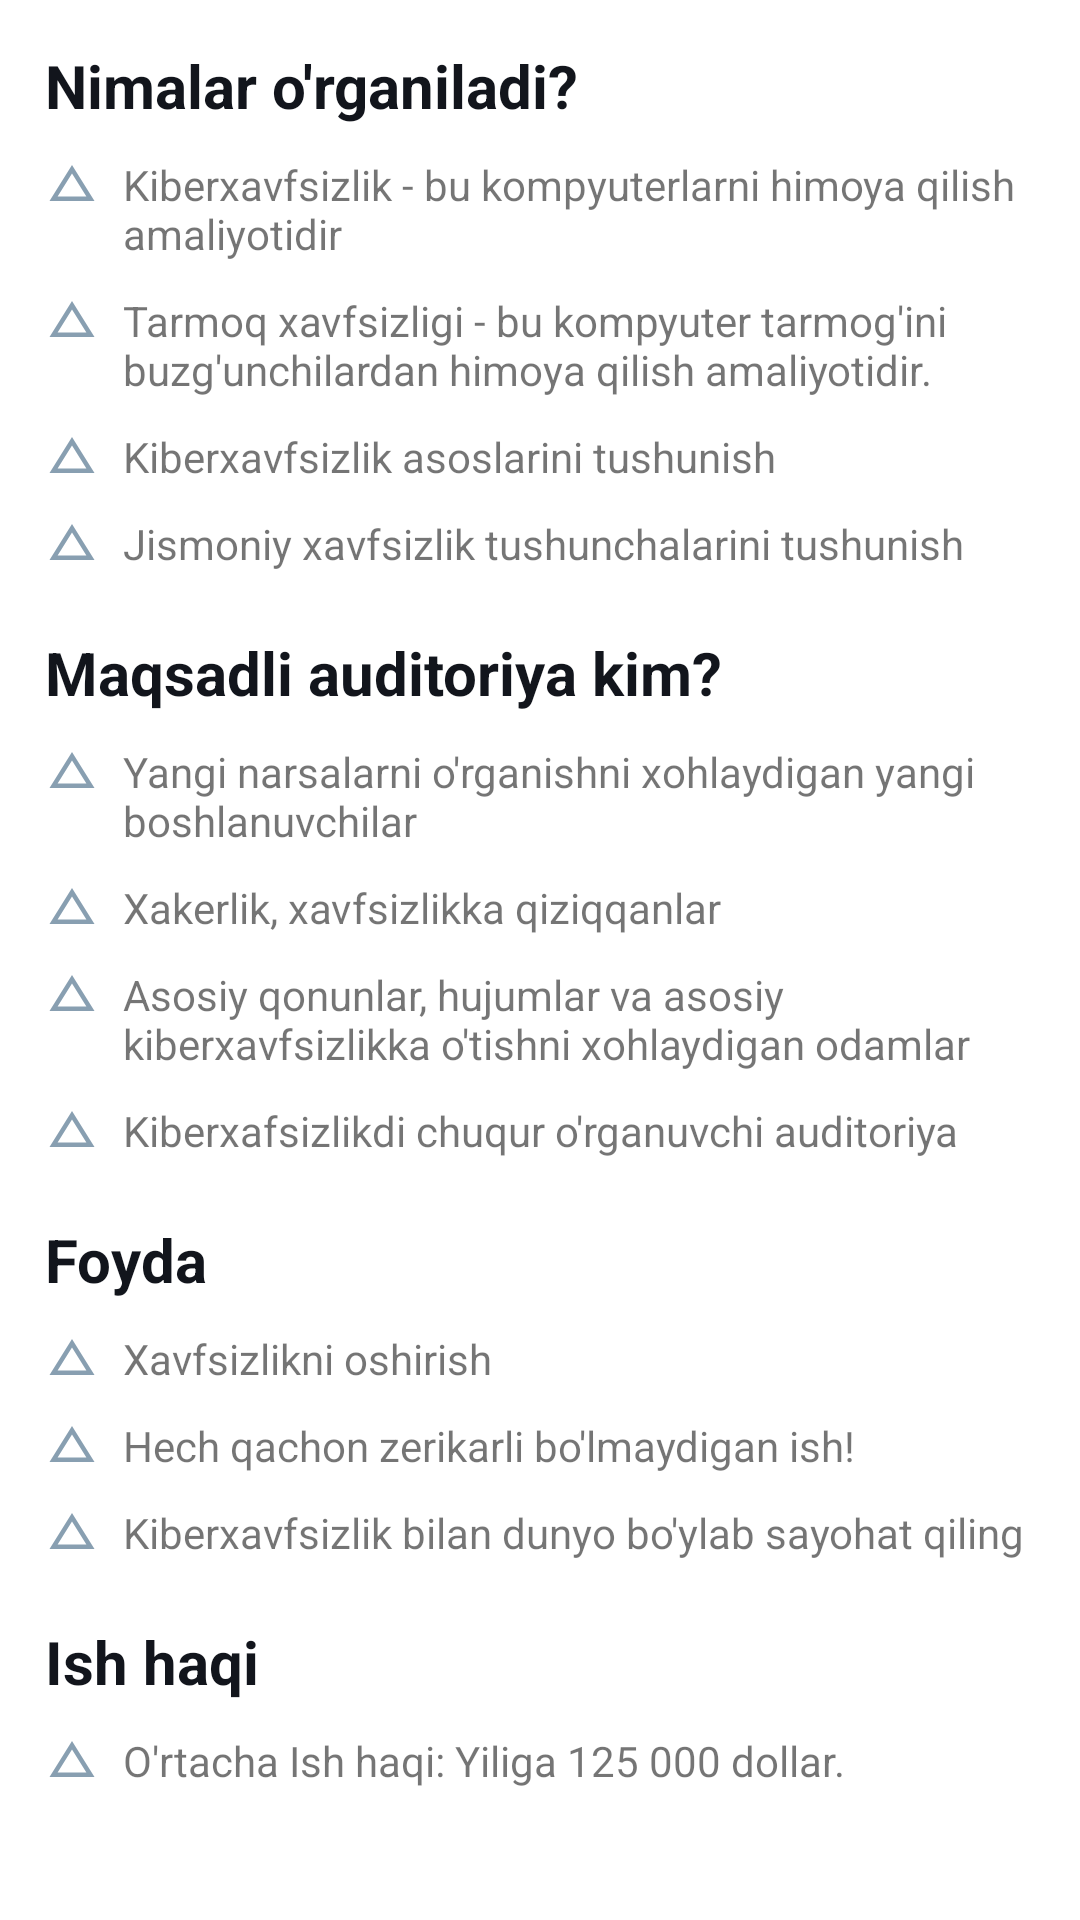

Produce the Android XML layout that renders to this screen, including the resource entries it uses.
<!-- AndroidManifest.xml: application theme Theme.KiberSec -->
<!-- res/layout/fragment_description.xml -->
<?xml version="1.0" encoding="utf-8"?>
<androidx.core.widget.NestedScrollView xmlns:android="http://schemas.android.com/apk/res/android"
    xmlns:tools="http://schemas.android.com/tools"
    android:layout_width="match_parent"
    android:layout_height="match_parent"
    tools:context=".ui.description.DescriptionFragment">

    <LinearLayout
        android:layout_width="match_parent"
        android:layout_height="match_parent"
        android:orientation="vertical"
        android:padding="15dp">

        <TextView
            android:layout_width="wrap_content"
            android:layout_height="wrap_content"
            android:text="Nimalar o'rganiladi?"
            android:textColor="@color/text_color"
            android:textSize="20sp"
            android:textStyle="bold" />

        <LinearLayout
            android:layout_width="match_parent"
            android:layout_height="wrap_content"
            android:layout_marginTop="10dp">

            <ImageView
                android:layout_width="18dp"
                android:layout_height="18dp"
                android:src="@drawable/ic_for_text" />

            <TextView
                android:layout_width="wrap_content"
                android:layout_height="wrap_content"
                android:layout_marginStart="8dp"
                android:pointerIcon="alias"
                android:text="Kiberxavfsizlik - bu kompyuterlarni himoya qilish amaliyotidir" />

        </LinearLayout>

        <LinearLayout
            android:layout_width="match_parent"
            android:layout_height="wrap_content"
            android:layout_marginTop="10dp">

            <ImageView
                android:layout_width="18dp"
                android:layout_height="18dp"
                android:src="@drawable/ic_for_text" />

            <TextView
                android:layout_width="wrap_content"
                android:layout_height="wrap_content"
                android:layout_marginStart="8dp"
                android:pointerIcon="alias"
                android:text="Tarmoq xavfsizligi - bu kompyuter tarmog'ini buzg'unchilardan himoya qilish amaliyotidir." />

        </LinearLayout>

        <LinearLayout
            android:layout_width="match_parent"
            android:layout_height="wrap_content"
            android:layout_marginTop="10dp">

            <ImageView
                android:layout_width="18dp"
                android:layout_height="18dp"
                android:src="@drawable/ic_for_text" />

            <TextView
                android:layout_width="wrap_content"
                android:layout_height="wrap_content"
                android:layout_marginStart="8dp"
                android:pointerIcon="alias"
                android:text="Kiberxavfsizlik asoslarini tushunish" />

        </LinearLayout>

        <LinearLayout
            android:layout_width="match_parent"
            android:layout_height="wrap_content"
            android:layout_marginTop="10dp">

            <ImageView
                android:layout_width="18dp"
                android:layout_height="18dp"
                android:src="@drawable/ic_for_text" />

            <TextView
                android:layout_width="wrap_content"
                android:layout_height="wrap_content"
                android:layout_marginStart="8dp"
                android:pointerIcon="alias"
                android:text="Jismoniy xavfsizlik tushunchalarini tushunish" />
        </LinearLayout>

        <TextView
            android:layout_width="wrap_content"
            android:layout_height="wrap_content"
            android:layout_marginTop="20dp"
            android:text="Maqsadli auditoriya kim?"
            android:textColor="@color/text_color"
            android:textSize="20sp"
            android:textStyle="bold" />

        <LinearLayout
            android:layout_width="match_parent"
            android:layout_height="wrap_content"
            android:layout_marginTop="10dp">

            <ImageView
                android:layout_width="18dp"
                android:layout_height="18dp"
                android:src="@drawable/ic_for_text" />

            <TextView
                android:layout_width="wrap_content"
                android:layout_height="wrap_content"
                android:layout_marginStart="8dp"
                android:pointerIcon="alias"
                android:text="Yangi narsalarni o'rganishni xohlaydigan yangi boshlanuvchilar" />

        </LinearLayout>

        <LinearLayout
            android:layout_width="match_parent"
            android:layout_height="wrap_content"
            android:layout_marginTop="10dp">

            <ImageView
                android:layout_width="18dp"
                android:layout_height="18dp"
                android:src="@drawable/ic_for_text" />

            <TextView
                android:layout_width="wrap_content"
                android:layout_height="wrap_content"
                android:layout_marginStart="8dp"
                android:pointerIcon="alias"
                android:text="Xakerlik, xavfsizlikka qiziqqanlar" />

        </LinearLayout>

        <LinearLayout
            android:layout_width="match_parent"
            android:layout_height="wrap_content"
            android:layout_marginTop="10dp">

            <ImageView
                android:layout_width="18dp"
                android:layout_height="18dp"
                android:src="@drawable/ic_for_text" />

            <TextView
                android:layout_width="wrap_content"
                android:layout_height="wrap_content"
                android:layout_marginStart="8dp"
                android:pointerIcon="alias"
                android:text="Asosiy qonunlar, hujumlar va asosiy kiberxavfsizlikka o'tishni xohlaydigan odamlar" />

        </LinearLayout>

        <LinearLayout
            android:layout_width="match_parent"
            android:layout_height="wrap_content"
            android:layout_marginTop="10dp">

            <ImageView
                android:layout_width="18dp"
                android:layout_height="18dp"
                android:src="@drawable/ic_for_text" />

            <TextView
                android:layout_width="wrap_content"
                android:layout_height="wrap_content"
                android:layout_marginStart="8dp"
                android:pointerIcon="alias"
                android:text="Kiberxafsizlikdi chuqur o'rganuvchi auditoriya" />

        </LinearLayout>

        <TextView
            android:layout_width="wrap_content"
            android:layout_height="wrap_content"
            android:layout_marginTop="20dp"
            android:text="Foyda"
            android:textColor="@color/text_color"
            android:textSize="20sp"
            android:textStyle="bold" />

        <LinearLayout
            android:layout_width="match_parent"
            android:layout_height="wrap_content"
            android:layout_marginTop="10dp">

            <ImageView
                android:layout_width="18dp"
                android:layout_height="18dp"
                android:src="@drawable/ic_for_text" />

            <TextView
                android:layout_width="wrap_content"
                android:layout_height="wrap_content"
                android:layout_marginStart="8dp"
                android:pointerIcon="alias"
                android:text="Xavfsizlikni oshirish" />

        </LinearLayout>


        <LinearLayout
            android:layout_width="match_parent"
            android:layout_height="wrap_content"
            android:layout_marginTop="10dp">

            <ImageView
                android:layout_width="18dp"
                android:layout_height="18dp"
                android:src="@drawable/ic_for_text" />

            <TextView
                android:layout_width="wrap_content"
                android:layout_height="wrap_content"
                android:layout_marginStart="8dp"
                android:pointerIcon="alias"
                android:text="Hech qachon zerikarli bo'lmaydigan ish!" />

        </LinearLayout>

        <LinearLayout
            android:layout_width="match_parent"
            android:layout_height="wrap_content"
            android:layout_marginTop="10dp">

            <ImageView
                android:layout_width="18dp"
                android:layout_height="18dp"
                android:src="@drawable/ic_for_text" />

            <TextView
                android:layout_width="wrap_content"
                android:layout_height="wrap_content"
                android:layout_marginStart="8dp"
                android:pointerIcon="alias"
                android:text="Kiberxavfsizlik bilan dunyo bo'ylab sayohat qiling" />

        </LinearLayout>

        <TextView
            android:layout_width="wrap_content"
            android:layout_height="wrap_content"
            android:layout_marginTop="20dp"
            android:text="Ish haqi"
            android:textColor="@color/text_color"
            android:textSize="20sp"
            android:textStyle="bold" />


        <LinearLayout
            android:layout_width="match_parent"
            android:layout_height="wrap_content"
            android:layout_marginTop="10dp">

            <ImageView
                android:layout_width="18dp"
                android:layout_height="18dp"
                android:src="@drawable/ic_for_text" />

            <TextView
                android:layout_width="wrap_content"
                android:layout_height="wrap_content"
                android:layout_marginStart="8dp"
                android:pointerIcon="alias"
                android:text="O'rtacha Ish haqi: Yiliga 125 000 dollar." />

        </LinearLayout>


    </LinearLayout>


</androidx.core.widget.NestedScrollView>
<!-- resources referenced by this layout -->
<resources>
  <color name="text_color">#12151C</color>
  <!-- drawable ic_for_text (drawable) -->
  <vector android:height="24dp" android:tint="#889FB1"
      android:viewportHeight="24" android:viewportWidth="24"
      android:width="24dp" xmlns:android="http://schemas.android.com/apk/res/android">
      <path android:fillColor="@android:color/white" android:pathData="M12,7.77L18.39,18H5.61L12,7.77M12,4L2,20h20L12,4z"/>
  </vector>
  <style name="Theme.KiberSec" parent="Theme.MaterialComponents.DayNight.NoActionBar">
          
          <item name="colorPrimary">@color/purple_500</item>
          <item name="colorPrimaryVariant">@color/purple_700</item>
          <item name="colorOnPrimary">@color/white</item>
          
          <item name="colorSecondary">@color/teal_200</item>
          <item name="colorSecondaryVariant">@color/teal_700</item>
          <item name="colorOnSecondary">@color/black</item>
          
          <item name="android:statusBarColor" tools:targetApi="l">?attr/colorPrimaryVariant</item>
          
      </style>
  <color name="purple_500">#FF7626</color>
  <color name="purple_700">#FF7626</color>
  <color name="white">#FFFFFFFF</color>
  <color name="teal_200">#FF03DAC5</color>
  <color name="teal_700">#FF018786</color>
  <color name="black">#FF000000</color>
</resources>
